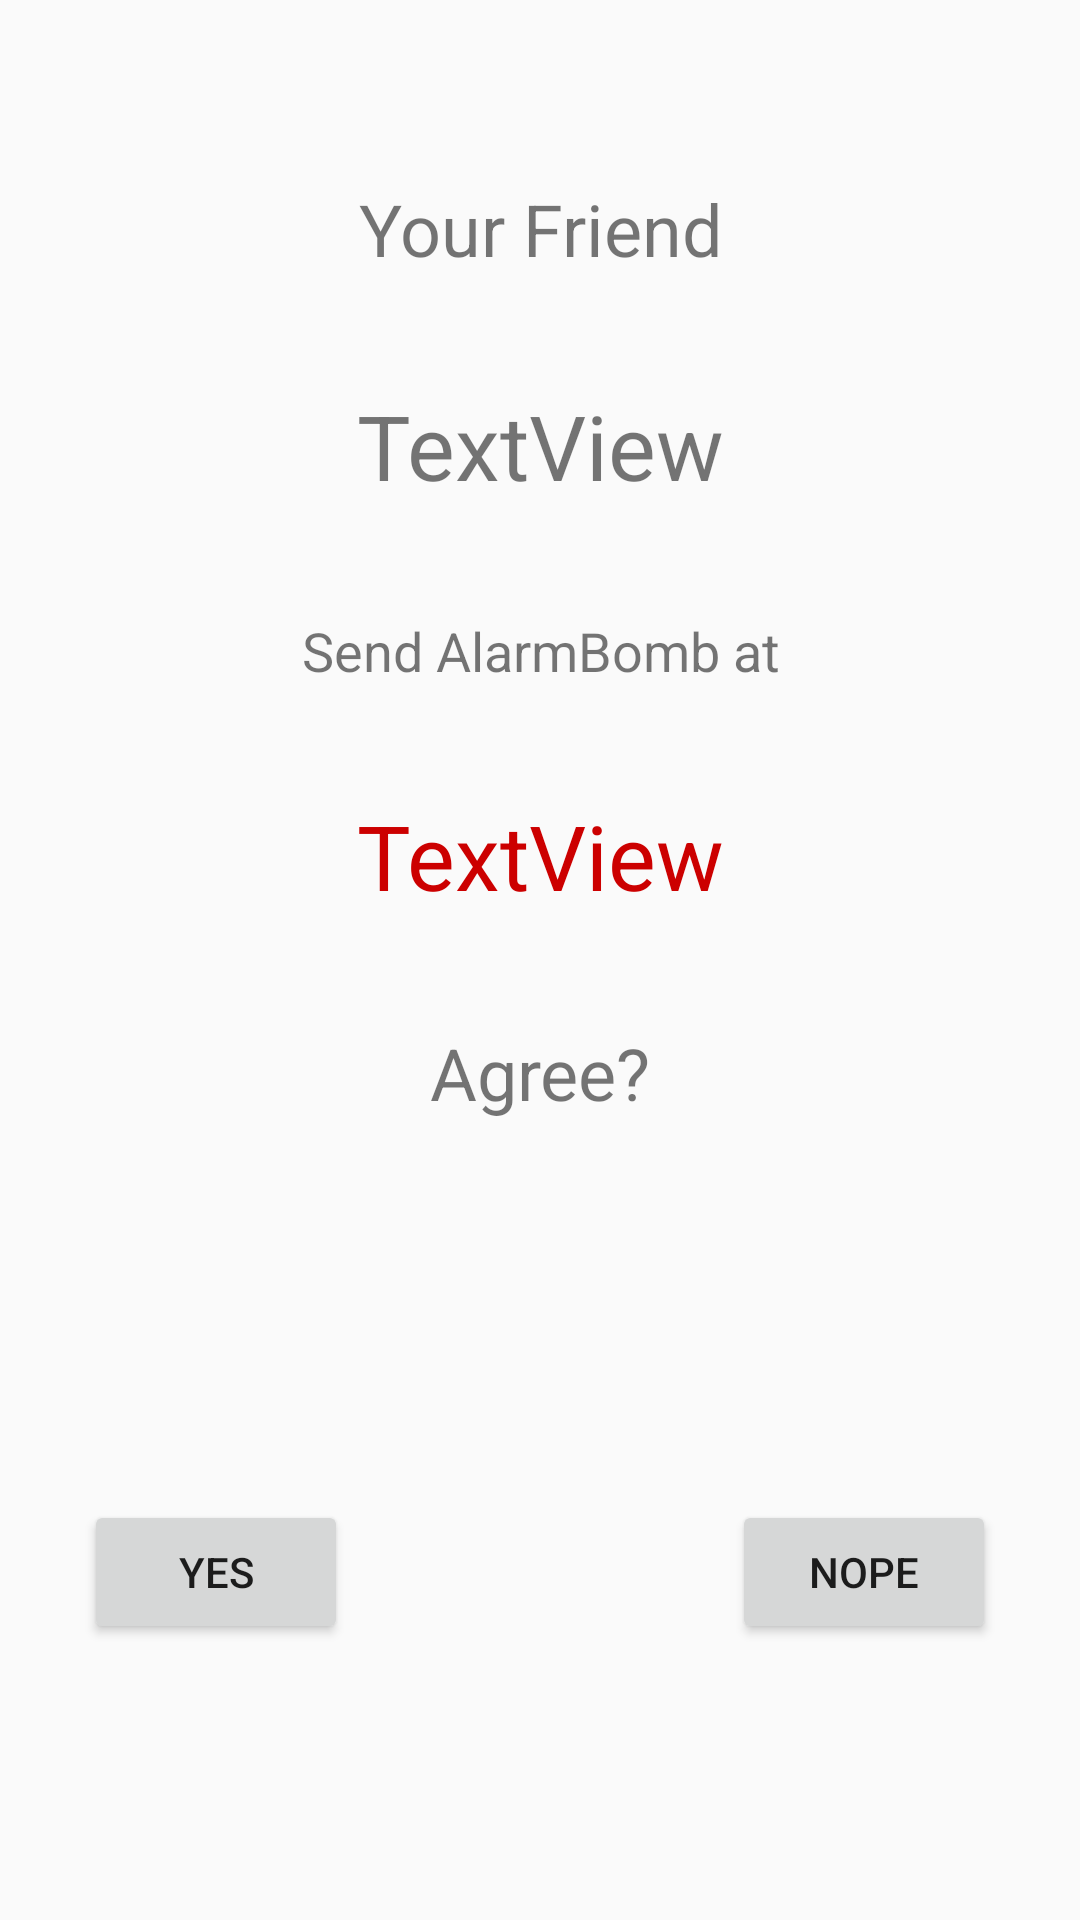

Produce the Android XML layout that renders to this screen, including the resource entries it uses.
<!-- AndroidManifest.xml: application theme Theme.AppCompat.Light.NoActionBar -->
<!-- res/layout/invitation.xml -->
<?xml version="1.0" encoding="utf-8"?>
<android.support.constraint.ConstraintLayout
    xmlns:android="http://schemas.android.com/apk/res/android"
    xmlns:app="http://schemas.android.com/apk/res-auto"
    xmlns:tools="http://schemas.android.com/tools"
    android:layout_width="match_parent"
    android:layout_height="match_parent">

    <TextView
        android:id="@+id/friend"
        android:layout_width="wrap_content"
        android:layout_height="wrap_content"
        android:layout_marginTop="60dp"
        android:text="Your Friend"
        android:textSize="24sp"
        app:layout_constraintEnd_toEndOf="parent"
        app:layout_constraintHorizontal_bias="0.501"
        app:layout_constraintStart_toStartOf="parent"
        app:layout_constraintTop_toTopOf="parent" />

    <TextView
        android:id="@+id/friendName"
        android:layout_width="wrap_content"
        android:layout_height="wrap_content"
        android:layout_marginTop="36dp"
        android:text="TextView"
        android:textSize="30sp"
        app:layout_constraintEnd_toEndOf="parent"
        app:layout_constraintHorizontal_bias="0.501"
        app:layout_constraintStart_toStartOf="parent"
        app:layout_constraintTop_toBottomOf="@+id/friend" />

    <TextView
        android:id="@+id/textView10"
        android:layout_width="wrap_content"
        android:layout_height="wrap_content"
        android:layout_marginTop="36dp"
        android:text="Send AlarmBomb at"
        android:textSize="18sp"
        app:layout_constraintEnd_toEndOf="parent"
        app:layout_constraintHorizontal_bias="0.502"
        app:layout_constraintStart_toStartOf="parent"
        app:layout_constraintTop_toBottomOf="@+id/friendName" />

    <TextView
        android:id="@+id/time_sent"
        android:layout_width="wrap_content"
        android:layout_height="wrap_content"
        android:layout_marginTop="36dp"
        android:text="TextView"
        android:textColor="@android:color/holo_red_dark"
        android:textSize="30sp"
        app:layout_constraintBottom_toBottomOf="parent"
        app:layout_constraintEnd_toEndOf="parent"
        app:layout_constraintHorizontal_bias="0.501"
        app:layout_constraintStart_toStartOf="parent"
        app:layout_constraintTop_toBottomOf="@+id/textView10"
        app:layout_constraintVertical_bias="0.0" />

    <TextView
        android:id="@+id/textView12"
        android:layout_width="wrap_content"
        android:layout_height="wrap_content"
        android:layout_marginTop="36dp"
        android:text="Agree?"
        android:textSize="24sp"
        app:layout_constraintEnd_toEndOf="parent"
        app:layout_constraintStart_toStartOf="parent"
        app:layout_constraintTop_toBottomOf="@+id/time_sent" />

    <Button
        android:id="@+id/Yes"
        android:layout_width="wrap_content"
        android:layout_height="wrap_content"
        android:layout_marginBottom="92dp"
        android:layout_marginEnd="128dp"
        android:layout_marginStart="8dp"
        android:text="Yes"
        app:layout_constraintBottom_toBottomOf="parent"
        app:layout_constraintEnd_toStartOf="@+id/No"
        app:layout_constraintHorizontal_bias="1.0"
        app:layout_constraintStart_toStartOf="parent"
        android:onClick="yes_act"/>

    <Button
        android:id="@+id/No"
        android:layout_width="wrap_content"
        android:layout_height="wrap_content"
        android:layout_marginBottom="92dp"
        android:layout_marginEnd="28dp"
        android:text="Nope"
        app:layout_constraintBottom_toBottomOf="parent"
        app:layout_constraintEnd_toEndOf="parent"
        android:onClick="no_act"/>


</android.support.constraint.ConstraintLayout>
<!-- resources referenced by this layout -->
<resources>

</resources>
